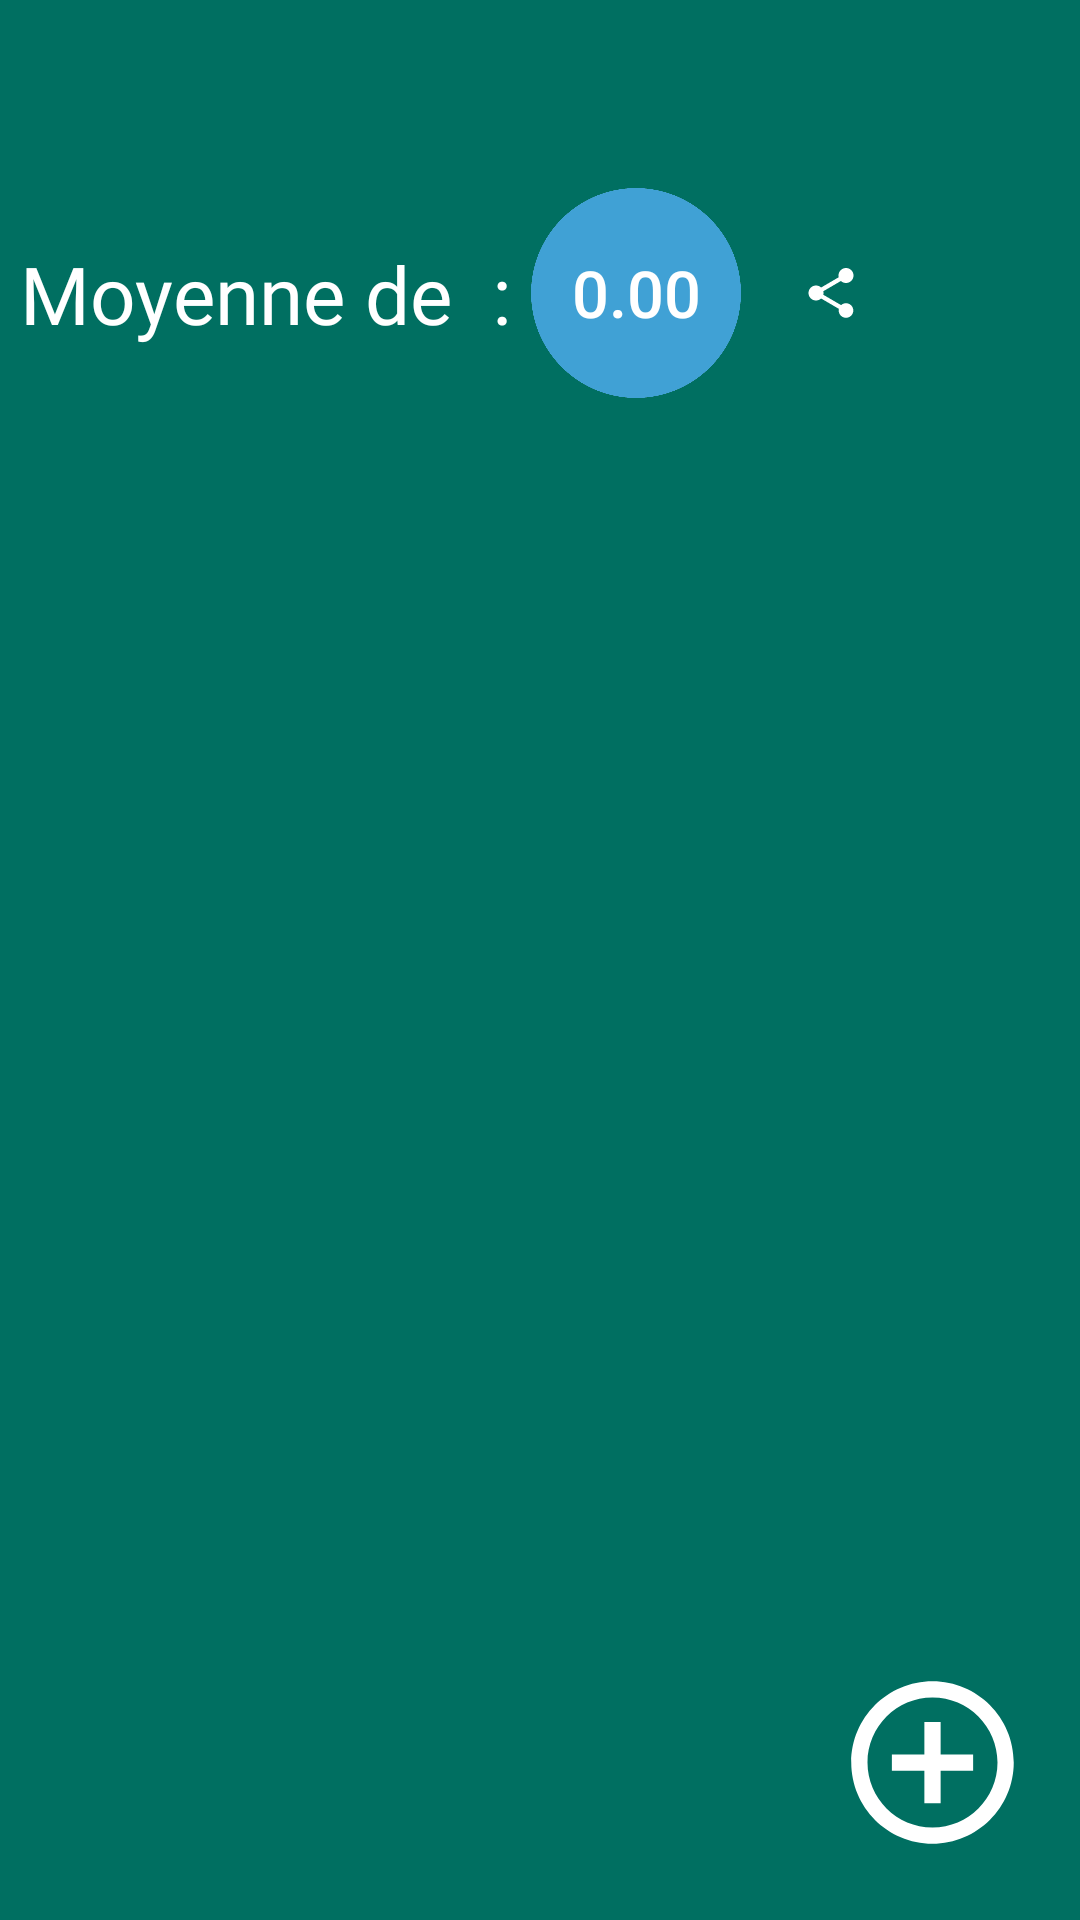

Android layout source for this screen:
<!-- AndroidManifest.xml: application theme AppTheme -->
<!-- res/layout/activity_notes.xml -->
<?xml version="1.0" encoding="utf-8"?>
<androidx.constraintlayout.widget.ConstraintLayout xmlns:android="http://schemas.android.com/apk/res/android"
    xmlns:app="http://schemas.android.com/apk/res-auto"
    xmlns:tools="http://schemas.android.com/tools"
    android:layout_width="match_parent"
    android:layout_height="match_parent"
    android:background="@color/colorPrimary"
    android:paddingHorizontal="20px"
    android:paddingVertical="60px"
    tools:context=".activity.NotesActivity">


    <androidx.recyclerview.widget.RecyclerView
        android:id="@+id/list_notes_view"
        android:layout_below="@+id/bouton_ajouter"
        android:layout_width="match_parent"
        android:layout_height="0dp"
        android:paddingVertical="80px"
        android:scrollbars="vertical"
        app:layout_constraintStart_toStartOf="@+id/barre_moy"
        app:layout_constraintTop_toBottomOf="@+id/barre_moy"
        app:layout_constraintBottom_toBottomOf="parent"
        app:layoutManager="androidx.recyclerview.widget.LinearLayoutManager"></androidx.recyclerview.widget.RecyclerView>

    <Button
        android:id="@+id/bouton_ajouter"
        android:layout_width="65dp"
        android:layout_height="65dp"
        android:background="@drawable/ic_add_circle_outline"
        app:layout_constraintBottom_toBottomOf="parent"
        app:layout_constraintRight_toRightOf="parent"
        android:layout_marginRight="10dp"></Button>

    <LinearLayout
        android:id="@+id/barre_moy"
        android:layout_width="0dp"
        android:layout_height="wrap_content"
        android:layout_marginTop="40dp"
        android:orientation="horizontal"
        app:layout_constraintEnd_toEndOf="parent"
        app:layout_constraintStart_toStartOf="parent"
        app:layout_constraintTop_toTopOf="parent">

        <androidx.appcompat.widget.AppCompatTextView
            android:id="@+id/moy_text_view"
            android:layout_width="wrap_content"
            android:layout_height="wrap_content"
            android:layout_gravity="center"
            android:layout_marginVertical="60px"
            android:fontFamily="@font/erasdust"
            android:text="Moyenne de  : "
            android:textSize="80px"
            android:maxWidth="235dp"
            app:layout_constraintTop_toBottomOf="@+id/spinner"></androidx.appcompat.widget.AppCompatTextView>


        <Button
            android:id="@+id/button"
            android:layout_width="70dp"
            android:layout_height="70dp"
            android:layout_gravity="center"
            android:background="@drawable/round_blue"
            android:text="0.00"
            android:textSize="65px"
            app:layout_constraintLeft_toRightOf="@+id/moy_text_view"
            app:layout_constraintWidth_percent="0.5"></Button>

        <Button
            android:id="@+id/bouton_share_moy"
            android:layout_width="20dp"
            android:layout_height="20dp"
            android:background="@drawable/ic_share"
            android:layout_gravity="center"
            android:layout_marginLeft="20dp"
            app:layout_constraintLeft_toRightOf="@+id/button"></Button>

        <Button
            android:id="@+id/bouton_tri"
            android:layout_width="20dp"
            android:layout_height="20dp"
            android:background="@drawable/ic_sort_24dp"
            android:layout_gravity="center"
            android:layout_marginLeft="15dp"
            app:layout_constraintLeft_toRightOf="@+id/bouton_share_moy"></Button>
    </LinearLayout>


</androidx.constraintlayout.widget.ConstraintLayout>
<!-- resources referenced by this layout -->
<resources>
  <color name="colorPrimary">#006F61</color>
  <!-- drawable ic_add_circle_outline (drawable) -->
  <vector android:height="75dp" android:tint="#FFFFFF"
      android:viewportHeight="24.0" android:viewportWidth="24.0"
      android:width="75dp" xmlns:android="http://schemas.android.com/apk/res/android">
      <path android:fillColor="#FF000000" android:pathData="M13,7h-2v4L7,11v2h4v4h2v-4h4v-2h-4L13,7zM12,2C6.48,2 2,6.48 2,12s4.48,10 10,10 10,-4.48 10,-10S17.52,2 12,2zM12,20c-4.41,0 -8,-3.59 -8,-8s3.59,-8 8,-8 8,3.59 8,8 -3.59,8 -8,8z"/>
  </vector>
  <!-- drawable ic_share (drawable) -->
  <vector android:height="50dp" android:tint="#FFFFFF"
      android:viewportHeight="24.0" android:viewportWidth="24.0"
      android:width="50dp" xmlns:android="http://schemas.android.com/apk/res/android">
      <path android:fillColor="#FF000000" android:pathData="M18,16.08c-0.76,0 -1.44,0.3 -1.96,0.77L8.91,12.7c0.05,-0.23 0.09,-0.46 0.09,-0.7s-0.04,-0.47 -0.09,-0.7l7.05,-4.11c0.54,0.5 1.25,0.81 2.04,0.81 1.66,0 3,-1.34 3,-3s-1.34,-3 -3,-3 -3,1.34 -3,3c0,0.24 0.04,0.47 0.09,0.7L8.04,9.81C7.5,9.31 6.79,9 6,9c-1.66,0 -3,1.34 -3,3s1.34,3 3,3c0.79,0 1.5,-0.31 2.04,-0.81l7.12,4.16c-0.05,0.21 -0.08,0.43 -0.08,0.65 0,1.61 1.31,2.92 2.92,2.92 1.61,0 2.92,-1.31 2.92,-2.92s-1.31,-2.92 -2.92,-2.92z"/>
  </vector>
  <!-- drawable round_blue: png bitmap (drawable, 51306 bytes) -->
  <style name="AppTheme" parent="Theme.AppCompat.Light.NoActionBar">
          
          <item name="android:textSize">50px</item>
          <item name="colorPrimary">@color/colorPrimary</item>
          <item name="colorPrimaryDark">@color/colorPrimaryDark</item>
          <item name="colorAccent">@color/colorPrimaryDark</item>
          <item name="android:textColor">@color/colorText</item>
          <item name="android:itemBackground">@color/colorPrimaryDark</item>
      </style>
  <color name="colorPrimaryDark">#00574B</color>
  <color name="colorText">#FFFFFF</color>
</resources>
